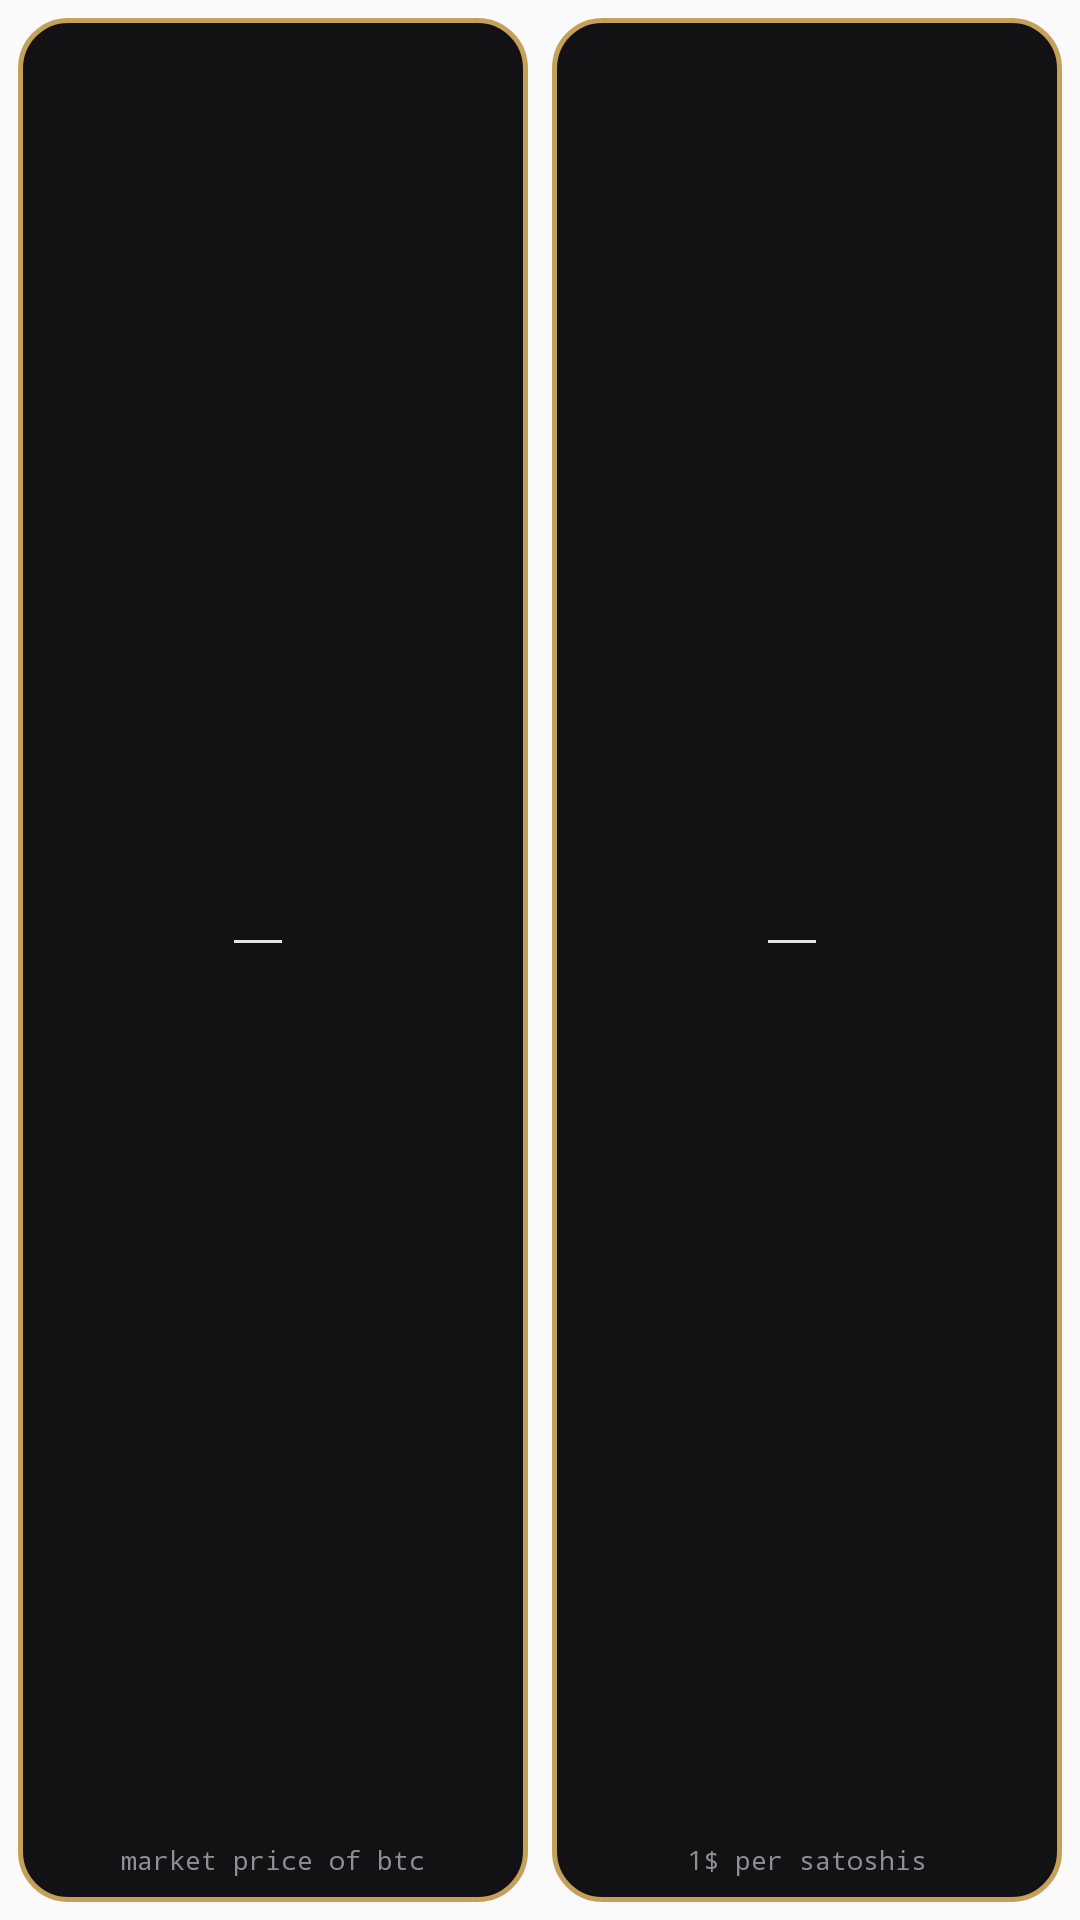

Write the Android layout XML for this screen, with the resource values it uses.
<!-- AndroidManifest.xml: application theme Theme.BTCWidget -->
<!-- res/layout/btc_widget_dual.xml -->
<?xml version="1.0" encoding="utf-8"?>
<LinearLayout xmlns:android="http://schemas.android.com/apk/res/android"
    android:id="@+id/widget_root_dual"
    android:layout_width="match_parent"
    android:layout_height="match_parent"
    android:orientation="horizontal"
    android:padding="6dp"
    android:weightSum="2">

    
    <RelativeLayout
        android:id="@+id/left_panel"
        android:layout_width="0dp"
        android:layout_height="match_parent"
        android:layout_weight="1"
        android:layout_marginEnd="4dp"
        android:layout_marginRight="4dp"
        android:background="@drawable/widget_background"
        android:padding="8dp">

        
        <LinearLayout
            android:id="@+id/center_layout_left"
            android:layout_width="match_parent"
            android:layout_height="match_parent"
            android:layout_above="@+id/footer_left"
            android:orientation="horizontal"
            android:gravity="center"
            android:clickable="true"
            android:focusable="true">

            
            <LinearLayout
                android:id="@+id/lbl_stacked_container_left"
                android:layout_width="wrap_content"
                android:layout_height="wrap_content"
                android:orientation="vertical"
                android:gravity="center"
                android:layout_marginRight="6dp"
                android:layout_marginEnd="6dp">

                <TextView
                    android:id="@+id/txt_blockclock_label_top_left"
                    android:layout_width="wrap_content"
                    android:layout_height="wrap_content"
                    android:textColor="#E4E4E7"
                    android:textSize="9sp"
                    android:textStyle="bold"
                    android:fontFamily="monospace"
                    android:includeFontPadding="false" />

                <FrameLayout
                    android:id="@+id/lbl_divider_left"
                    android:layout_width="16dp"
                    android:layout_height="1dp"
                    android:background="#E4E4E7"
                    android:layout_marginVertical="2dp" />

                <TextView
                    android:id="@+id/txt_blockclock_label_bottom_left"
                    android:layout_width="wrap_content"
                    android:layout_height="wrap_content"
                    android:textColor="#E4E4E7"
                    android:textSize="9sp"
                    android:textStyle="bold"
                    android:fontFamily="monospace"
                    android:includeFontPadding="false" />
            </LinearLayout>

            
            <TextView
                android:id="@+id/txt_blockclock_value_left"
                android:layout_width="wrap_content"
                android:layout_height="wrap_content"
                android:textColor="#E4E4E7"
                android:textSize="26sp"
                android:textStyle="bold"
                android:fontFamily="monospace"
                android:letterSpacing="-0.02"
                android:ellipsize="end"
                android:maxLines="1" />

            
            <LinearLayout
                android:id="@+id/lbl_suffix_container_left"
                android:layout_width="wrap_content"
                android:layout_height="wrap_content"
                android:orientation="vertical"
                android:gravity="center"
                android:layout_marginLeft="4dp"
                android:layout_marginStart="4dp">

                <TextView
                    android:id="@+id/txt_blockclock_suffix_left"
                    android:layout_width="wrap_content"
                    android:layout_height="wrap_content"
                    android:textColor="#E4E4E7"
                    android:textSize="9sp"
                    android:textStyle="bold"
                    android:fontFamily="monospace"
                    android:includeFontPadding="false" />
            </LinearLayout>
        </LinearLayout>

        
        <RelativeLayout
            android:id="@+id/footer_left"
            android:layout_width="match_parent"
            android:layout_height="wrap_content"
            android:layout_alignParentBottom="true">

            <LinearLayout
                android:layout_width="wrap_content"
                android:layout_height="wrap_content"
                android:layout_centerInParent="true"
                android:orientation="horizontal"
                android:gravity="center_vertical">

                <TextView
                    android:id="@+id/txt_warning_left"
                    android:layout_width="wrap_content"
                    android:layout_height="wrap_content"
                    android:text="⚠️ "
                    android:textSize="9sp"
                    android:visibility="gone"
                    android:layout_marginEnd="2dp" />

                <TextView
                    android:id="@+id/txt_blockclock_sub_left"
                    android:layout_width="wrap_content"
                    android:layout_height="wrap_content"
                    android:text="market price of btc"
                    android:textColor="#8E8E93"
                    android:textSize="8.5sp"
                    android:fontFamily="monospace"
                    android:singleLine="true"
                    android:ellipsize="end" />
            </LinearLayout>
        </RelativeLayout>
    </RelativeLayout>

    
    <RelativeLayout
        android:id="@+id/right_panel"
        android:layout_width="0dp"
        android:layout_height="match_parent"
        android:layout_weight="1"
        android:layout_marginStart="4dp"
        android:layout_marginLeft="4dp"
        android:background="@drawable/widget_background"
        android:padding="8dp">

        
        <LinearLayout
            android:id="@+id/center_layout_right"
            android:layout_width="match_parent"
            android:layout_height="match_parent"
            android:layout_above="@+id/footer_right"
            android:orientation="horizontal"
            android:gravity="center"
            android:clickable="true"
            android:focusable="true">

            
            <LinearLayout
                android:id="@+id/lbl_stacked_container_right"
                android:layout_width="wrap_content"
                android:layout_height="wrap_content"
                android:orientation="vertical"
                android:gravity="center"
                android:layout_marginRight="6dp"
                android:layout_marginEnd="6dp">

                <TextView
                    android:id="@+id/txt_blockclock_label_top_right"
                    android:layout_width="wrap_content"
                    android:layout_height="wrap_content"
                    android:textColor="#E4E4E7"
                    android:textSize="9sp"
                    android:textStyle="bold"
                    android:fontFamily="monospace"
                    android:includeFontPadding="false" />

                <FrameLayout
                    android:id="@+id/lbl_divider_right"
                    android:layout_width="16dp"
                    android:layout_height="1dp"
                    android:background="#E4E4E7"
                    android:layout_marginVertical="2dp" />

                <TextView
                    android:id="@+id/txt_blockclock_label_bottom_right"
                    android:layout_width="wrap_content"
                    android:layout_height="wrap_content"
                    android:textColor="#E4E4E7"
                    android:textSize="9sp"
                    android:textStyle="bold"
                    android:fontFamily="monospace"
                    android:includeFontPadding="false" />
            </LinearLayout>

            
            <TextView
                android:id="@+id/txt_blockclock_value_right"
                android:layout_width="wrap_content"
                android:layout_height="wrap_content"
                android:textColor="#E4E4E7"
                android:textSize="26sp"
                android:textStyle="bold"
                android:fontFamily="monospace"
                android:letterSpacing="-0.02"
                android:ellipsize="end"
                android:maxLines="1" />

            
            <LinearLayout
                android:id="@+id/lbl_suffix_container_right"
                android:layout_width="wrap_content"
                android:layout_height="wrap_content"
                android:orientation="vertical"
                android:gravity="center"
                android:layout_marginLeft="4dp"
                android:layout_marginStart="4dp">

                <TextView
                    android:id="@+id/txt_blockclock_suffix_right"
                    android:layout_width="wrap_content"
                    android:layout_height="wrap_content"
                    android:textColor="#E4E4E7"
                    android:textSize="9sp"
                    android:textStyle="bold"
                    android:fontFamily="monospace"
                    android:includeFontPadding="false" />
            </LinearLayout>
        </LinearLayout>

        
        <RelativeLayout
            android:id="@+id/footer_right"
            android:layout_width="match_parent"
            android:layout_height="wrap_content"
            android:layout_alignParentBottom="true">

            <LinearLayout
                android:layout_width="wrap_content"
                android:layout_height="wrap_content"
                android:layout_centerInParent="true"
                android:orientation="horizontal"
                android:gravity="center_vertical">

                <TextView
                    android:id="@+id/txt_warning_right"
                    android:layout_width="wrap_content"
                    android:layout_height="wrap_content"
                    android:text="⚠️ "
                    android:textSize="9sp"
                    android:visibility="gone"
                    android:layout_marginEnd="2dp" />

                <TextView
                    android:id="@+id/txt_blockclock_sub_right"
                    android:layout_width="wrap_content"
                    android:layout_height="wrap_content"
                    android:text="1$ per satoshis"
                    android:textColor="#8E8E93"
                    android:textSize="8.5sp"
                    android:fontFamily="monospace"
                    android:singleLine="true"
                    android:ellipsize="end" />
            </LinearLayout>
        </RelativeLayout>
    </RelativeLayout>
</LinearLayout>
<!-- resources referenced by this layout -->
<resources>
  <!-- drawable widget_background (drawable) -->
  <?xml version="1.0" encoding="utf-8"?>
  <shape xmlns:android="http://schemas.android.com/apk/res/android">
      <solid android:color="#121214" />
      <stroke android:width="1.5dp" android:color="#C5A059" />
      <corners android:radius="16dp" />
  </shape>
  <style name="Theme.BTCWidget" parent="android:Theme.Material.Light.NoActionBar" />
</resources>
